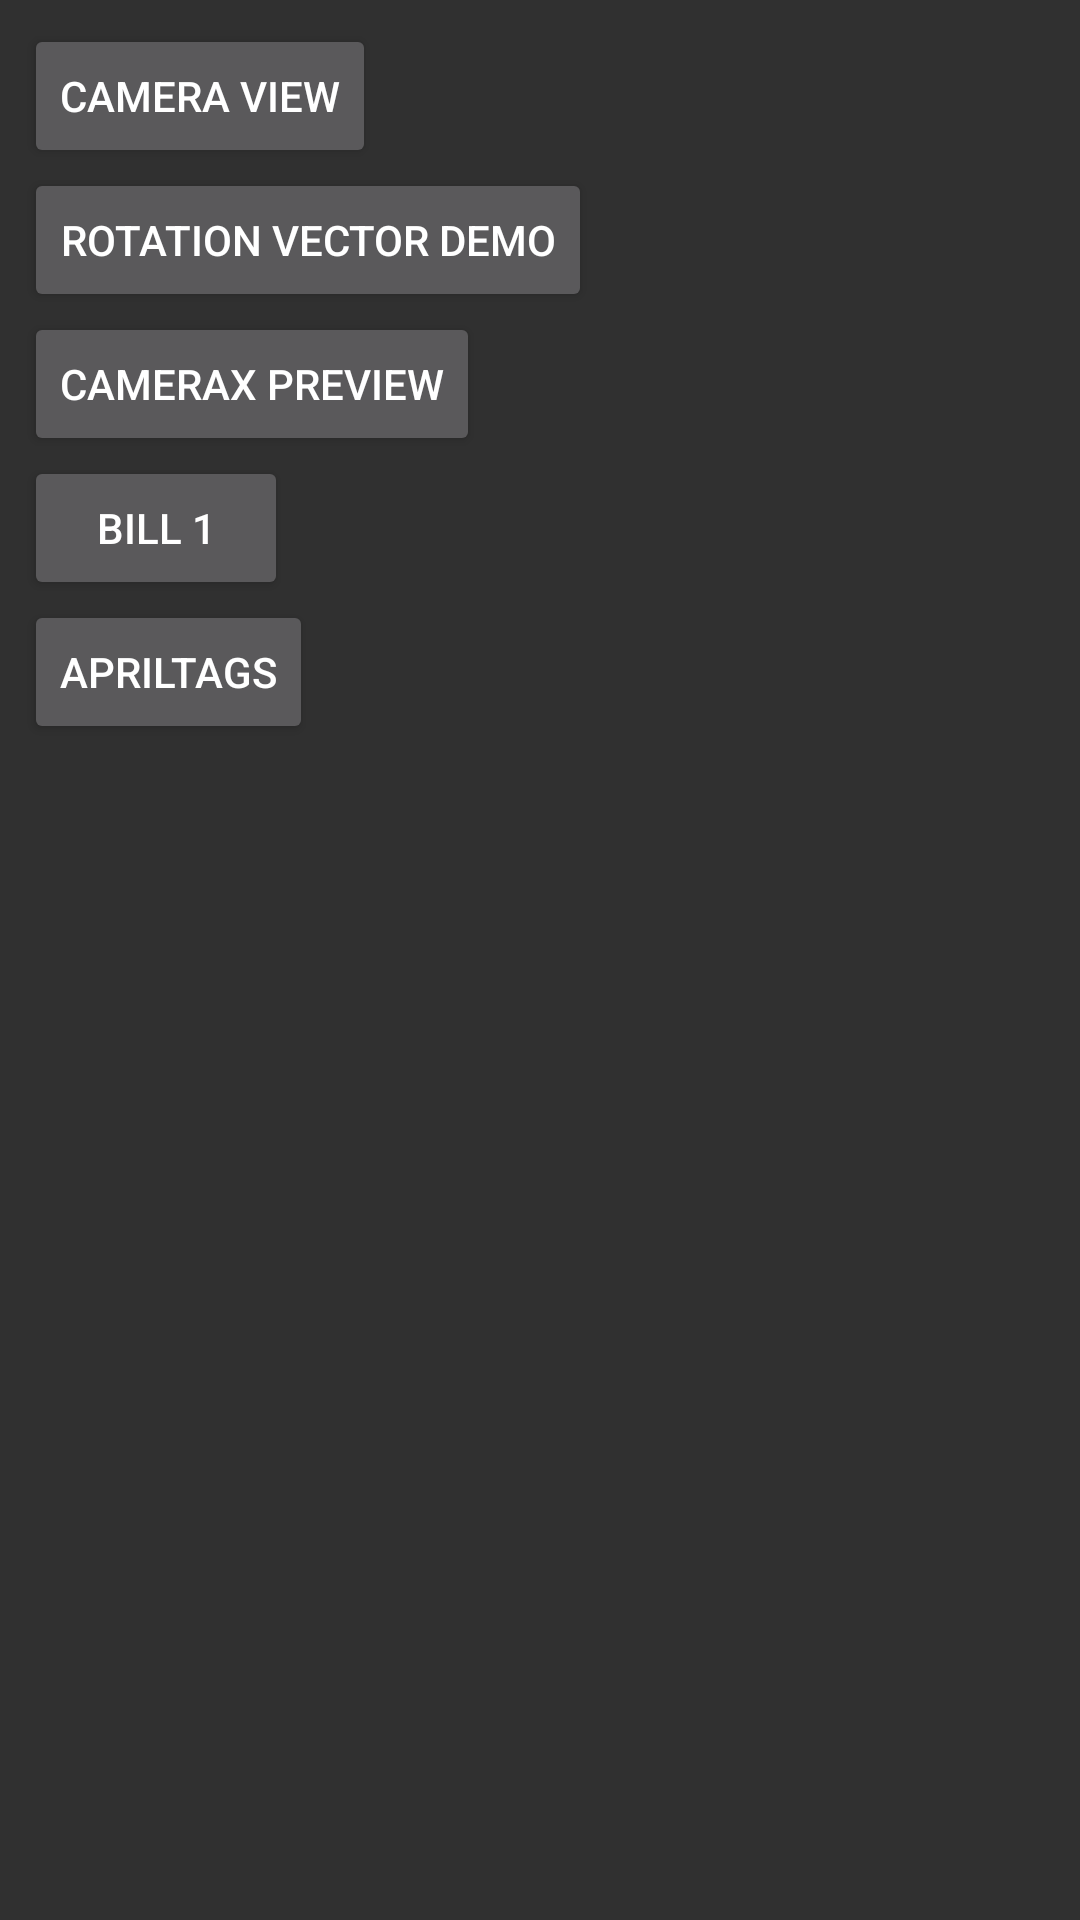

Android layout source for this screen:
<!-- AndroidManifest.xml: application theme Theme.AppCompat.NoActionBar -->
<!-- res/layout/activity_main.xml -->
<?xml version="1.0" encoding="utf-8"?>
<androidx.constraintlayout.widget.ConstraintLayout xmlns:android="http://schemas.android.com/apk/res/android"
    xmlns:app="http://schemas.android.com/apk/res-auto"
    xmlns:tools="http://schemas.android.com/tools"
    android:layout_width="match_parent"
    android:layout_height="match_parent"
    tools:context=".MainActivity">

    <Button
        android:id="@+id/goCameraView"
        android:layout_width="wrap_content"
        android:layout_height="0dp"
        android:layout_marginStart="8dp"
        android:layout_marginTop="8dp"
        android:onClick="onClickGoCamera"
        android:text="Camera View"
        app:layout_constraintStart_toStartOf="parent"
        app:layout_constraintTop_toTopOf="parent" />

    <Button
        android:id="@+id/goRotationVectorDemo"
        android:layout_width="wrap_content"
        android:layout_height="0dp"
        android:layout_marginStart="8dp"
        android:onClick="onClickGoRotationVectorDemo"
        android:text="Rotation Vector Demo"
        app:layout_constraintStart_toStartOf="parent"
        app:layout_constraintTop_toBottomOf="@+id/goCameraView" />

    <Button
        android:id="@+id/goCameraXPreview"
        android:layout_width="wrap_content"
        android:layout_height="0dp"
        android:layout_marginStart="8dp"
        android:onClick="onClickGoCameraXPreview"
        android:text="CameraX Preview"
        app:layout_constraintStart_toStartOf="parent"
        app:layout_constraintTop_toBottomOf="@+id/goRotationVectorDemo" />

    <Button
        android:id="@+id/goBill1"
        android:layout_width="wrap_content"
        android:layout_height="0dp"
        android:layout_marginStart="8dp"
        android:onClick="onClickGoBillOne"
        android:text="Bill 1"
        app:layout_constraintStart_toStartOf="parent"
        app:layout_constraintTop_toBottomOf="@+id/goCameraXPreview" />

    <Button
        android:id="@+id/goAprilTags"
        android:layout_width="wrap_content"
        android:layout_height="0dp"
        android:layout_marginStart="8dp"
        android:onClick="onClickGoAprilTags"
        android:text="AprilTags"
        app:layout_constraintStart_toStartOf="parent"
        app:layout_constraintTop_toBottomOf="@+id/goBill1" />

</androidx.constraintlayout.widget.ConstraintLayout>
<!-- resources referenced by this layout -->
<resources>

</resources>
